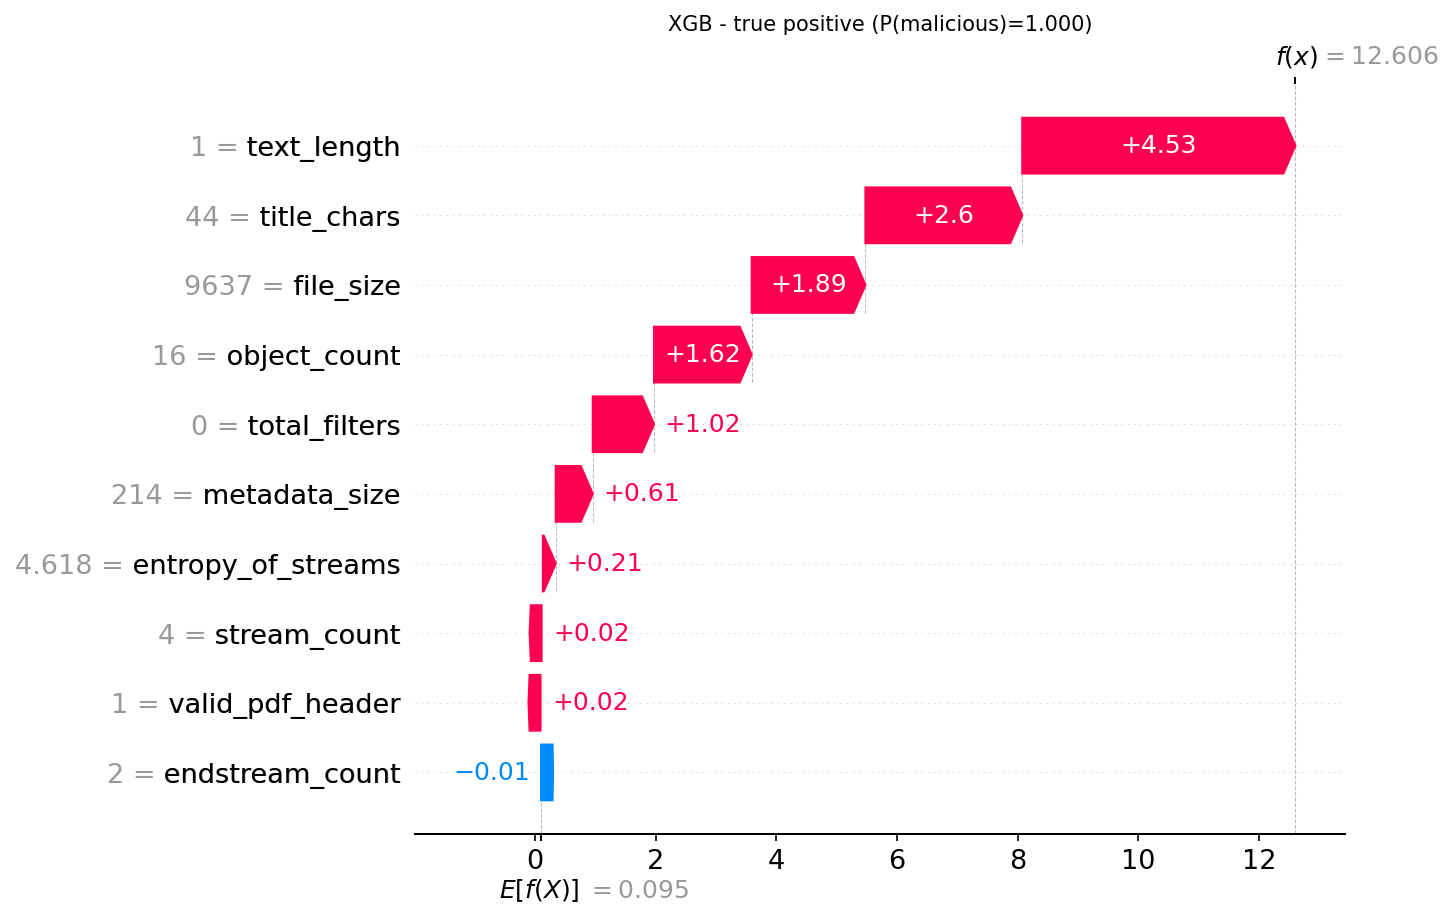

Source data for this figure (header and first rows):
actual, predicted, probability_malicious, feature, feature_value, shap_value
1, 1, 1.0, text_length, 1.0, 4.53
1, 1, 1.0, title_chars, 44.0, 2.6
1, 1, 1.0, file_size, 9637, 1.887
1, 1, 1.0, object_count, 16.0, 1.62
1, 1, 1.0, total_filters, 0.0, 1.016
1, 1, 1.0, metadata_size, 214.0, 0.6143
1, 1, 1.0, entropy_of_streams, 4.618, 0.2138
1, 1, 1.0, stream_count, 4.0, 0.0208
1, 1, 1.0, valid_pdf_header, 1.0, 0.0178
1, 1, 1.0, endstream_count, 2.0, -0.008496
